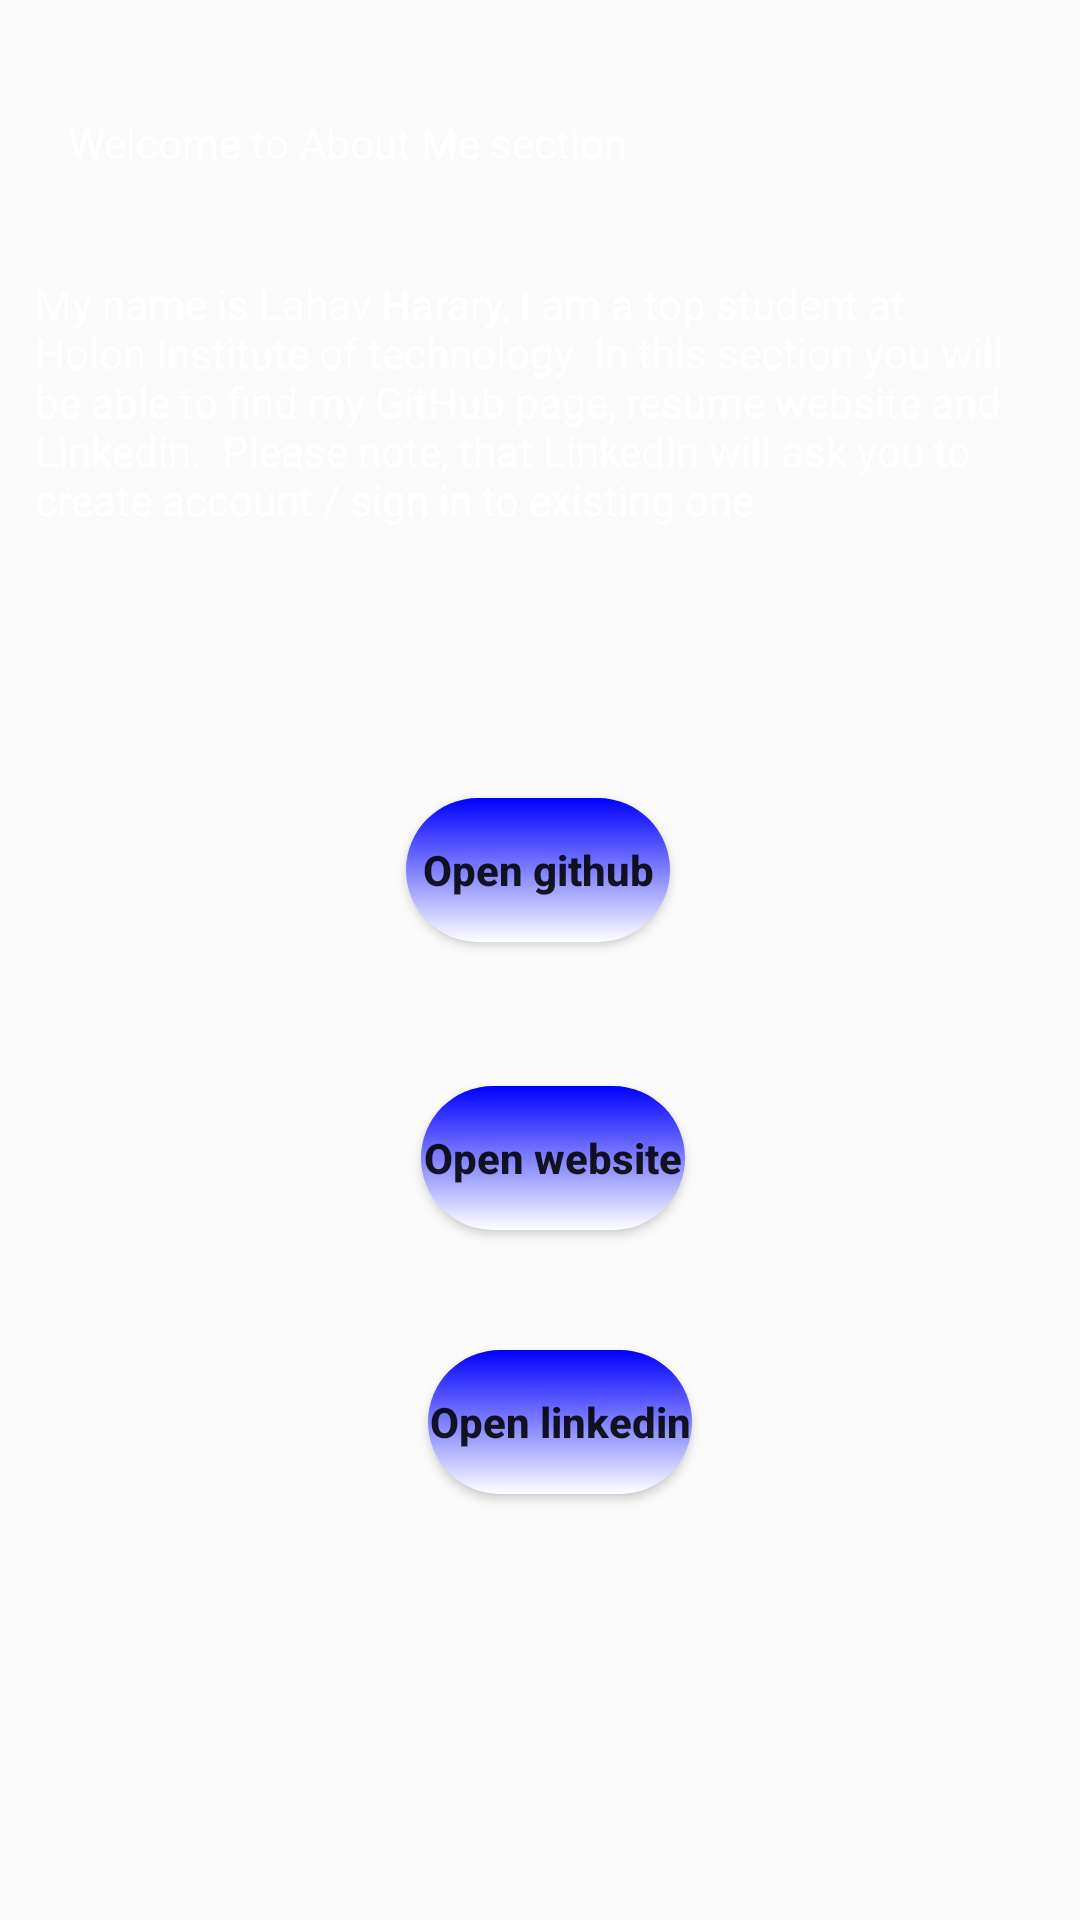

Write the Android layout XML for this screen, with the resource values it uses.
<!-- AndroidManifest.xml: application theme Theme.PracticeAndroid -->
<!-- res/layout/activity_about_me.xml -->
<?xml version="1.0" encoding="utf-8"?>

<androidx.constraintlayout.widget.ConstraintLayout xmlns:android="http://schemas.android.com/apk/res/android"
    xmlns:app="http://schemas.android.com/apk/res-auto"
    xmlns:tools="http://schemas.android.com/tools"
    android:layout_width="match_parent"
    android:layout_height="match_parent"
    tools:context=".AboutMe"
    android:background="@drawable/about_me_activity_background"
    >

    <TextView
        android:id="@+id/title_about_me"
        android:layout_width="wrap_content"
        android:layout_height="wrap_content"
        android:textColor="@color/white"
        android:text="@string/title_about_me"
        app:layout_constraintBottom_toBottomOf="parent"
        app:layout_constraintEnd_toEndOf="parent"
        app:layout_constraintHorizontal_bias="0.13"
        app:layout_constraintStart_toStartOf="parent"
        app:layout_constraintTop_toTopOf="parent"
        app:layout_constraintVertical_bias="0.061" />

    <TextView
        android:id="@+id/explanation_about_me"
        android:layout_width="329dp"
        android:layout_height="108dp"
        android:text="@string/explain_about_me"
        android:textColor="@color/white"
        app:layout_constraintBottom_toBottomOf="parent"
        app:layout_constraintEnd_toEndOf="parent"
        app:layout_constraintHorizontal_bias="0.376"
        app:layout_constraintStart_toStartOf="parent"
        app:layout_constraintTop_toBottomOf="@+id/title_about_me"
        app:layout_constraintVertical_bias="0.073" />

    <Button
        android:id="@+id/git_hub_btn"
        android:layout_width="wrap_content"
        android:layout_height="wrap_content"
        android:layout_marginTop="28dp"
        android:text="@string/git_hub_btn"
        app:layout_constraintBottom_toBottomOf="parent"
        app:layout_constraintEnd_toEndOf="parent"
        app:layout_constraintHorizontal_bias="0.498"
        app:layout_constraintStart_toStartOf="parent"
        app:layout_constraintTop_toBottomOf="@+id/explanation_about_me"
        app:layout_constraintVertical_bias="0.105"
        android:onClick="onClickOpenGitHub"
        android:background="@drawable/my_shape_blue"
        android:textAllCaps="false"
        android:textStyle="bold"
        />

    <Button
        android:id="@+id/website_btn"
        android:layout_width="wrap_content"
        android:layout_height="wrap_content"
        android:layout_marginTop="48dp"
        android:text="@string/personal_website_btn"
        app:layout_constraintEnd_toEndOf="parent"
        app:layout_constraintHorizontal_bias="0.516"
        app:layout_constraintStart_toStartOf="parent"
        app:layout_constraintTop_toBottomOf="@+id/git_hub_btn"
        android:onClick="onClickOpenWebSite"
        android:background="@drawable/my_shape_blue"
        android:textAllCaps="false"
        android:textStyle="bold"
        />

    <Button
        android:id="@+id/linkedin_btn"
        android:layout_width="wrap_content"
        android:layout_height="wrap_content"
        android:layout_marginTop="40dp"
        android:text="@string/linkedin_btn"
        app:layout_constraintEnd_toEndOf="parent"
        app:layout_constraintHorizontal_bias="0.524"
        app:layout_constraintStart_toStartOf="parent"
        app:layout_constraintTop_toBottomOf="@+id/website_btn"
        android:onClick="onClickOpenLinkedIn"
        android:background="@drawable/my_shape_blue"
        android:textAllCaps="false"
        android:textStyle="bold"
        />

</androidx.constraintlayout.widget.ConstraintLayout>
<!-- resources referenced by this layout -->
<resources>
  <color name="white">#FFFFFFFF</color>
  <!-- drawable my_shape_blue (drawable) -->
  <?xml version="1.0" encoding="utf-8"?>
  
  <selector xmlns:android="http://schemas.android.com/apk/res/android">
  
      <item android:state_pressed="false">
  
          <shape
              android:shape="rectangle">
  
              <gradient
                  android:startColor="@color/white"
                  android:endColor="@color/blue"
                  android:type="linear"
                  android:angle="90"/>
  
              <corners
                  android:bottomLeftRadius="30dp"
                  android:topRightRadius="30dp"
                  android:bottomRightRadius="30dp"
                  android:topLeftRadius="30dp"/>
  
          </shape>
      </item>
      <item android:state_pressed="true">
  
          <shape
              android:shape="rectangle">
  
              <gradient
                  android:startColor="@color/black"
                  android:endColor="@color/white"
                  android:type="linear"
                  android:angle="180"/>
  
              <corners
                  android:bottomLeftRadius="30dp"
                  android:topRightRadius="30dp"
                  android:bottomRightRadius="30dp"
                  android:topLeftRadius="30dp"/>
  
          </shape>
      </item>
  
  </selector>
  <string name="explain_about_me">
          My name is Lahav Harary,
          I am a top student at Holon Institute of technology
          <br />
          In this section you will be able to find my GitHub page, resume website and Linkedin.
          <br />
          Please note, that LinkedIn will ask you to create account / sign in to existing one
      </string>
  <string name="git_hub_btn">Open github</string>
  <string name="linkedin_btn">Open linkedin</string>
  <string name="personal_website_btn">Open website</string>
  <string name="title_about_me">Welcome to About Me section</string>
  <style name="Theme.PracticeAndroid" parent="Theme.MaterialComponents.DayNight.DarkActionBar.Bridge">
          
          <item name="colorPrimary">@color/colorPrimary</item>
          <item name="colorPrimaryVariant">@color/colorPrimary</item>
          <item name="colorOnPrimary">@color/white</item>
          
          <item name="colorSecondary">@color/teal_200</item>
          <item name="colorSecondaryVariant">@color/teal_700</item>
          <item name="colorOnSecondary">@color/black</item>
          
          <item name="android:statusBarColor" tools:targetApi="l">?attr/colorPrimaryVariant</item>
          
      </style>
  <color name="blue">#0000FF</color>
  <color name="black">#000</color>
  <color name="colorPrimary">#2764b0</color>
  <color name="teal_200">#FF03DAC5</color>
  <color name="teal_700">#FF018786</color>
</resources>
